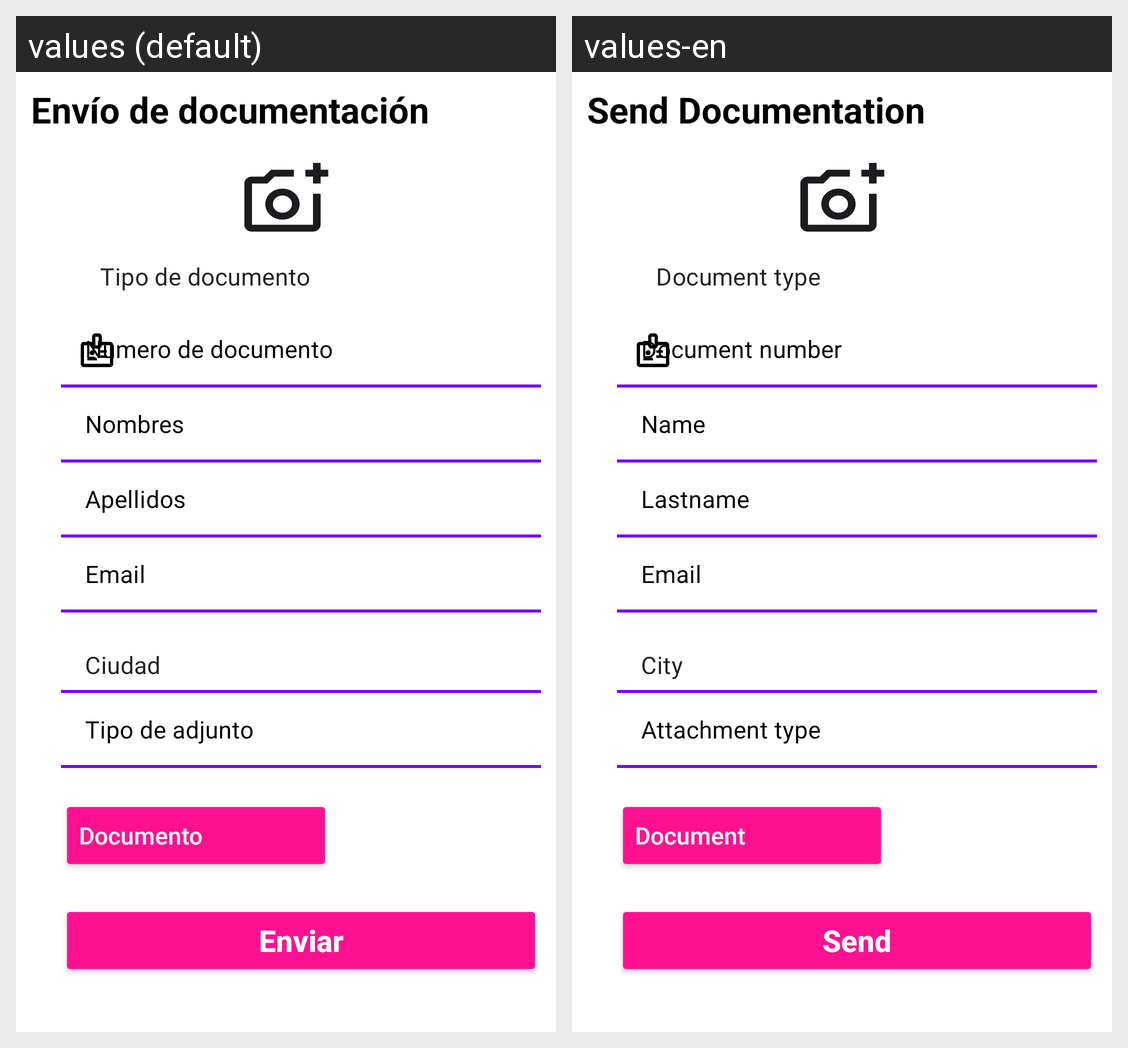

For this localized Android screen grid, give each drawn string resource with its value in every locale shown.
Android screen res/layout/fragment_send_documents.xml rendered under 2 locales, left to right: values (default), values-en. Device: Nexus 5 (rendered at 1080×1920; each locale shown at half size, 540×960, under a caption strip naming it); theme Theme.MaterialComponents.DayNight.DarkActionBar.
Strings drawn on this screen, with the default value and each locale's value (text and hints the layout hard-codes, and strings that could not be matched under every locale, appear in the picture but are not listed):

send_documents_fragment_title
  values: Envío de documentación
  values-en: Send Documentation

document_type_hint
  values: Tipo de documento
  values-en: Document type

document_number_hint
  values: Numero de documento
  values-en: Document number

names_hint
  values: Nombres
  values-en: Name

lastnames_hint
  values: Apellidos
  values-en: Lastname

email_hint
  values: Email
  values-en: Email

city_hint
  values: Ciudad
  values-en: City

attachment_type_hint
  values: Tipo de adjunto
  values-en: Attachment type

document_button
  values: Documento
  values-en: Document

send_form_button
  values: Enviar
  values-en: Send
